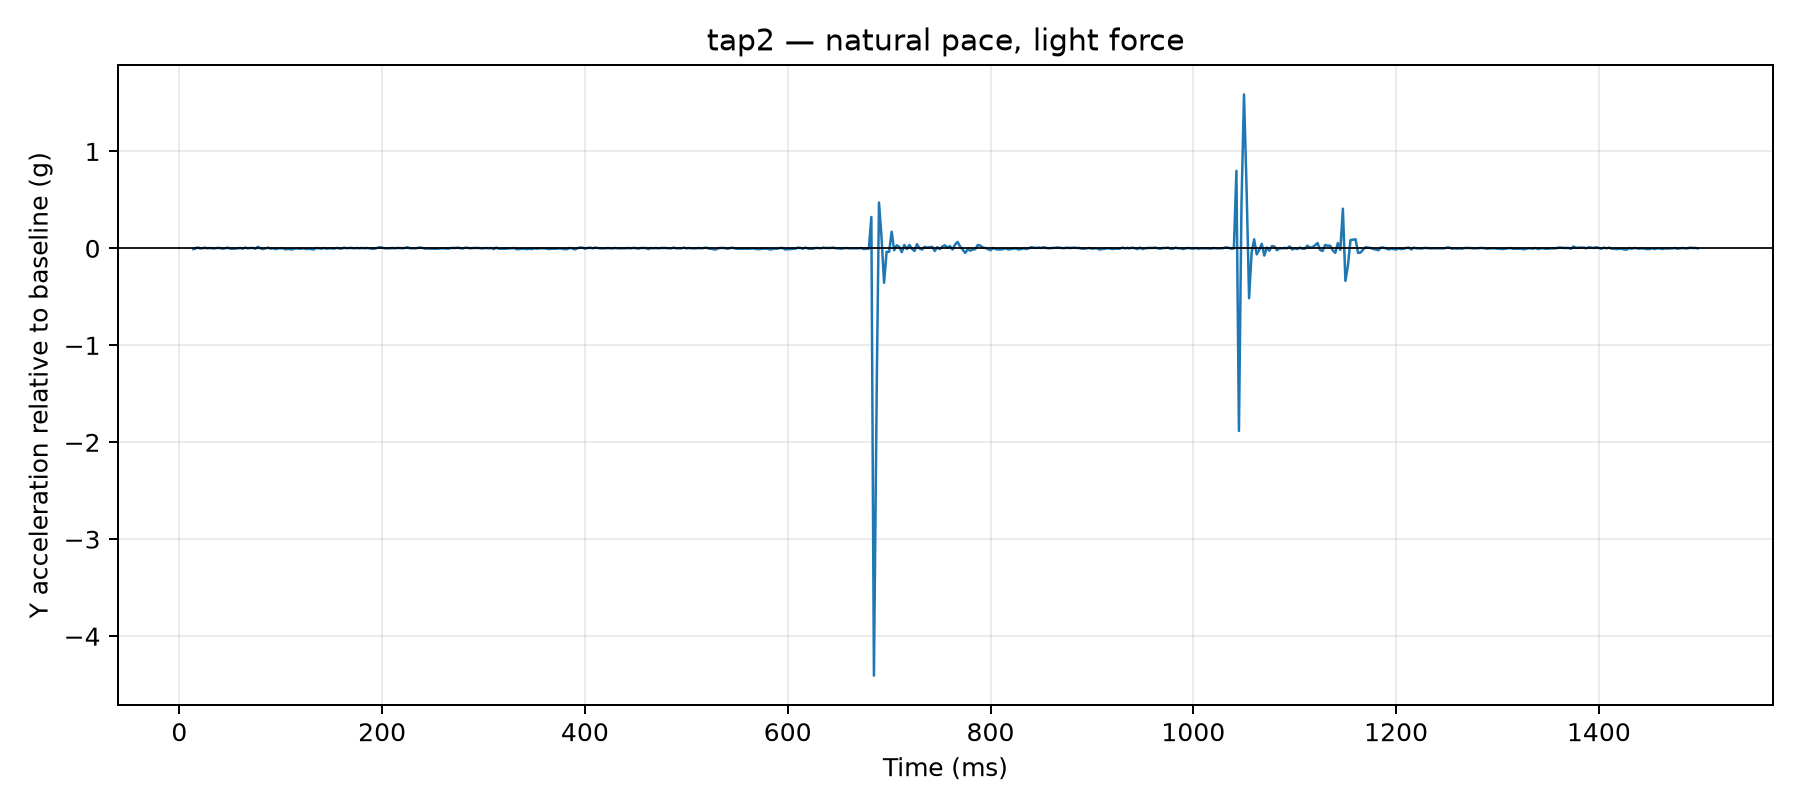

The table this chart was drawn from, first rows:
time_us, y_g, time_ms, label, requested_tap_count, requested_pace, requested_force, y_delta_g
13807, 0.0429, 13.81, tap2, 2, natural, light, -0.0078
14865, 0.0468, 14.87, tap2, 2, natural, light, -0.0039
15873, 0.0468, 15.87, tap2, 2, natural, light, -0.0039
17045, 0.0585, 17.05, tap2, 2, natural, light, 0.0078
18058, 0.0585, 18.06, tap2, 2, natural, light, 0.0078
19064, 0.0585, 19.06, tap2, 2, natural, light, 0.0078
20072, 0.0507, 20.07, tap2, 2, natural, light, 0.0
21209, 0.0507, 21.21, tap2, 2, natural, light, 0.0
22229, 0.0507, 22.23, tap2, 2, natural, light, 0.0
23239, 0.0507, 23.24, tap2, 2, natural, light, 0.0
25027, 0.0585, 25.03, tap2, 2, natural, light, 0.0078
27500, 0.0507, 27.5, tap2, 2, natural, light, 0.0
30013, 0.0546, 30.01, tap2, 2, natural, light, 0.0039
32521, 0.0507, 32.52, tap2, 2, natural, light, 0.0
35014, 0.0507, 35.01, tap2, 2, natural, light, 0.0
37515, 0.0546, 37.52, tap2, 2, natural, light, 0.0039
40002, 0.0546, 40, tap2, 2, natural, light, 0.0039
42522, 0.0468, 42.52, tap2, 2, natural, light, -0.0039
45014, 0.0507, 45.01, tap2, 2, natural, light, 0.0
47520, 0.0585, 47.52, tap2, 2, natural, light, 0.0078
50007, 0.0468, 50.01, tap2, 2, natural, light, -0.0039
52526, 0.0468, 52.53, tap2, 2, natural, light, -0.0039
55019, 0.0468, 55.02, tap2, 2, natural, light, -0.0039
57521, 0.0507, 57.52, tap2, 2, natural, light, 0.0
60021, 0.0546, 60.02, tap2, 2, natural, light, 0.0039
62527, 0.0468, 62.53, tap2, 2, natural, light, -0.0039
65020, 0.0585, 65.02, tap2, 2, natural, light, 0.0078
67519, 0.0507, 67.52, tap2, 2, natural, light, 0.0
70004, 0.0546, 70, tap2, 2, natural, light, 0.0039
72500, 0.0546, 72.5, tap2, 2, natural, light, 0.0039
75023, 0.0468, 75.02, tap2, 2, natural, light, -0.0039
77518, 0.0663, 77.52, tap2, 2, natural, light, 0.0156
80006, 0.0507, 80.01, tap2, 2, natural, light, 0.0
82526, 0.0429, 82.53, tap2, 2, natural, light, -0.0078
85026, 0.0507, 85.03, tap2, 2, natural, light, 0.0
87513, 0.0585, 87.51, tap2, 2, natural, light, 0.0078
90012, 0.0468, 90.01, tap2, 2, natural, light, -0.0039
92500, 0.0507, 92.5, tap2, 2, natural, light, 0.0
95020, 0.0429, 95.02, tap2, 2, natural, light, -0.0078
97523, 0.0507, 97.52, tap2, 2, natural, light, 0.0
100007, 0.0507, 100, tap2, 2, natural, light, 0.0
102517, 0.0507, 102.5, tap2, 2, natural, light, 0.0
105006, 0.039, 105, tap2, 2, natural, light, -0.0117
107507, 0.0468, 107.5, tap2, 2, natural, light, -0.0039
110022, 0.039, 110, tap2, 2, natural, light, -0.0117
112519, 0.0429, 112.5, tap2, 2, natural, light, -0.0078
115010, 0.0507, 115, tap2, 2, natural, light, 0.0
117524, 0.0468, 117.5, tap2, 2, natural, light, -0.0039
120000, 0.0468, 120.0, tap2, 2, natural, light, -0.0039
122517, 0.0507, 122.5, tap2, 2, natural, light, 0.0
125006, 0.0429, 125, tap2, 2, natural, light, -0.0078
127507, 0.0468, 127.5, tap2, 2, natural, light, -0.0039
130020, 0.0429, 130, tap2, 2, natural, light, -0.0078
132500, 0.039, 132.5, tap2, 2, natural, light, -0.0117
135019, 0.0546, 135, tap2, 2, natural, light, 0.0039
137520, 0.0507, 137.5, tap2, 2, natural, light, 0.0
140005, 0.0468, 140, tap2, 2, natural, light, -0.0039
142500, 0.0546, 142.5, tap2, 2, natural, light, 0.0039
145021, 0.0468, 145, tap2, 2, natural, light, -0.0039
147525, 0.0507, 147.5, tap2, 2, natural, light, 0.0
... 540 more rows
